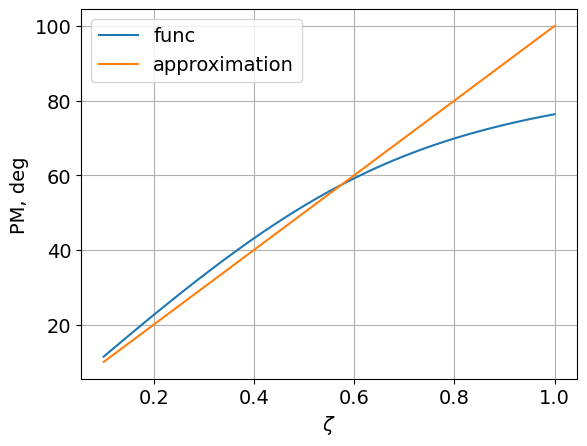
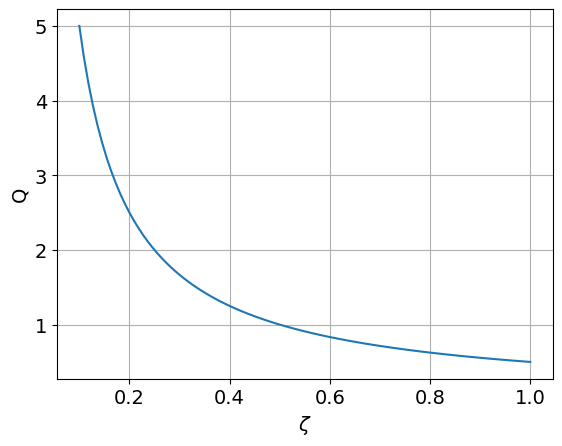

Source code (Python) for these figures, in order:
import matplotlib.pyplot as plt
import numpy as np

plt.rcParams["font.family"] = "Century Gothic"
plt.rcParams["font.size"] = "14"


zeta = np.linspace(0.1, 1, 100)

#PM and damping factor relationship
num = 2*zeta
den = np.sqrt(-2*zeta**2 + np.sqrt(1+4*zeta**4))
PM = np.arctan(num/den)*180/np.pi
PM_APP = 100*zeta

#Quality factor and damping factor relationship
Q = 1/(2*zeta)

plt.figure()
plt.plot(zeta, PM, label='func')
plt.plot(zeta, PM_APP, label='approximation')
plt.grid()
plt.legend()
plt.xlabel(r'$\zeta$')
plt.ylabel('PM, deg')

plt.figure()
plt.plot(zeta, Q)
plt.grid()
plt.xlabel(r'$\zeta$')
plt.ylabel('Q')

plt.show()